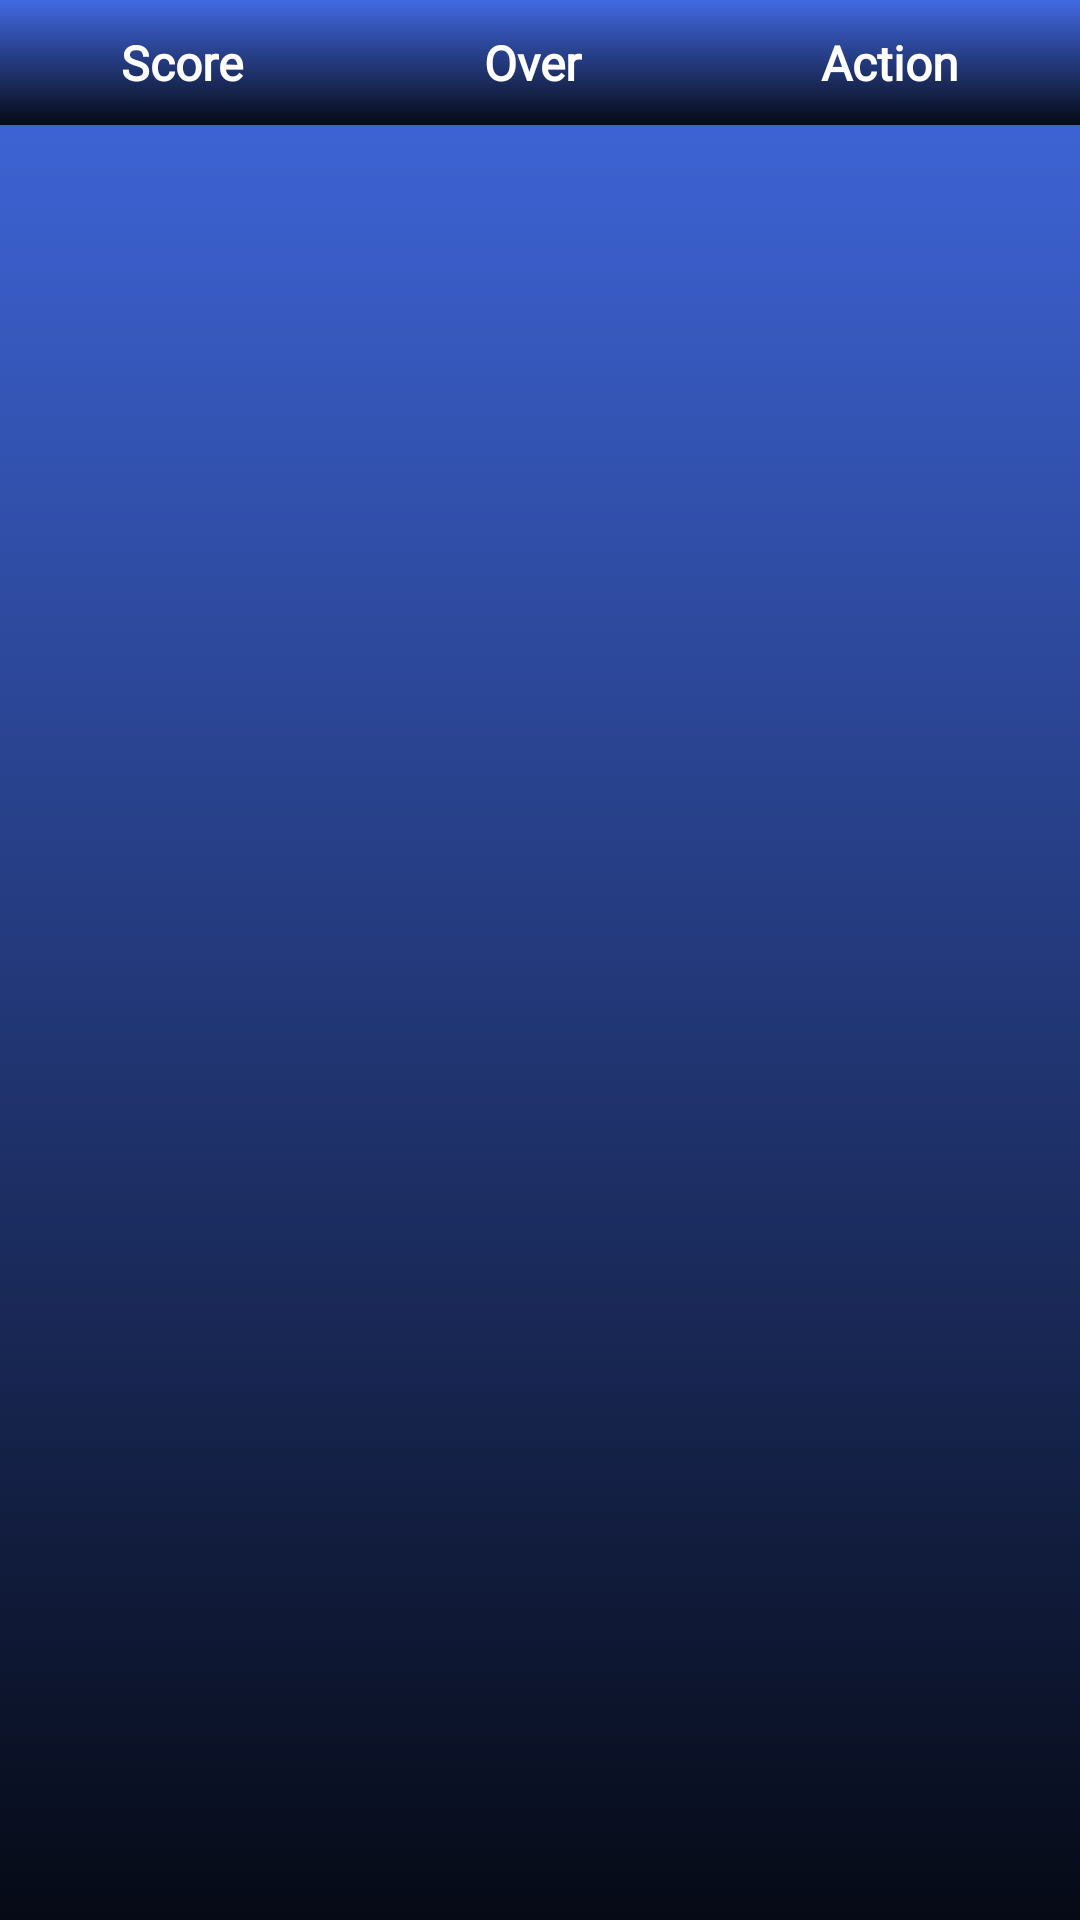

Layout XML and referenced resources for this Android screen:
<!-- AndroidManifest.xml: application theme Theme.AppCompact.Light.NoActionBar.FullScreen -->
<!-- res/layout/activity_main2.xml -->
<?xml version="1.0" encoding="utf-8"?>
<TableLayout xmlns:android="http://schemas.android.com/apk/res/android"
    xmlns:app="http://schemas.android.com/apk/res-auto"
    xmlns:tools="http://schemas.android.com/tools"
    android:layout_width="match_parent"
    android:layout_height="match_parent"
    android:layout_margin="8dp"
    android:background="@drawable/gradient_background2"
    android:stretchColumns="1,2,3"
    tools:context=".MainActivity2">

    <TableRow android:background="@drawable/gradient_background2">

        <TextView
            android:layout_column="1"
            android:fontFamily="@font/patua_one"
            android:gravity="center"
            android:padding="10dp"
            android:text="Score"
            android:textColor="@android:color/white"
            android:textSize="16dp"
            android:textStyle="bold" />

        <TextView
            android:layout_column="1"
            android:fontFamily="@font/patua_one"
            android:gravity="center"
            android:padding="10dp"
            android:text="Over"
            android:textColor="@android:color/white"
            android:textSize="16dp"
            android:textStyle="bold" />

        <TextView
            android:layout_column="1"
            android:fontFamily="@font/patua_one"
            android:gravity="center"
            android:padding="10dp"
            android:text="Action"
            android:textColor="@android:color/white"
            android:textSize="16dp"
            android:textStyle="bold" />


    </TableRow>

    <androidx.recyclerview.widget.RecyclerView
        android:id="@+id/recycler_view"
        android:layout_width="match_parent"
        android:layout_height="wrap_content"
        android:scrollbars="vertical" />


</TableLayout>
<!-- resources referenced by this layout -->
<resources>
  <!-- drawable gradient_background2 (drawable-v24) -->
  <?xml version="1.0" encoding="utf-8"?>
  <selector xmlns:android="http://schemas.android.com/apk/res/android">
  
      <item>
  
          <shape>
  
              <gradient
                  android:angle="90"
                  android:startColor="#060A16"
                  android:endColor="#4169E1"
                  android:type="linear"/>
  
          </shape>
  
      </item>
  
  </selector>
  <style name="Theme.AppCompact.Light.NoActionBar.FullScreen" parent="@style/Theme.AppCompat.Light.NoActionBar" tools:ignore="ResourceCycle">
          <item name="android:windowNoTitle">true</item>
          <item name="android:windowActionBar">false</item>
          <item name="android:windowFullscreen">true</item>
          <item name="android:windowContentOverlay">@null</item>
      </style>
</resources>
